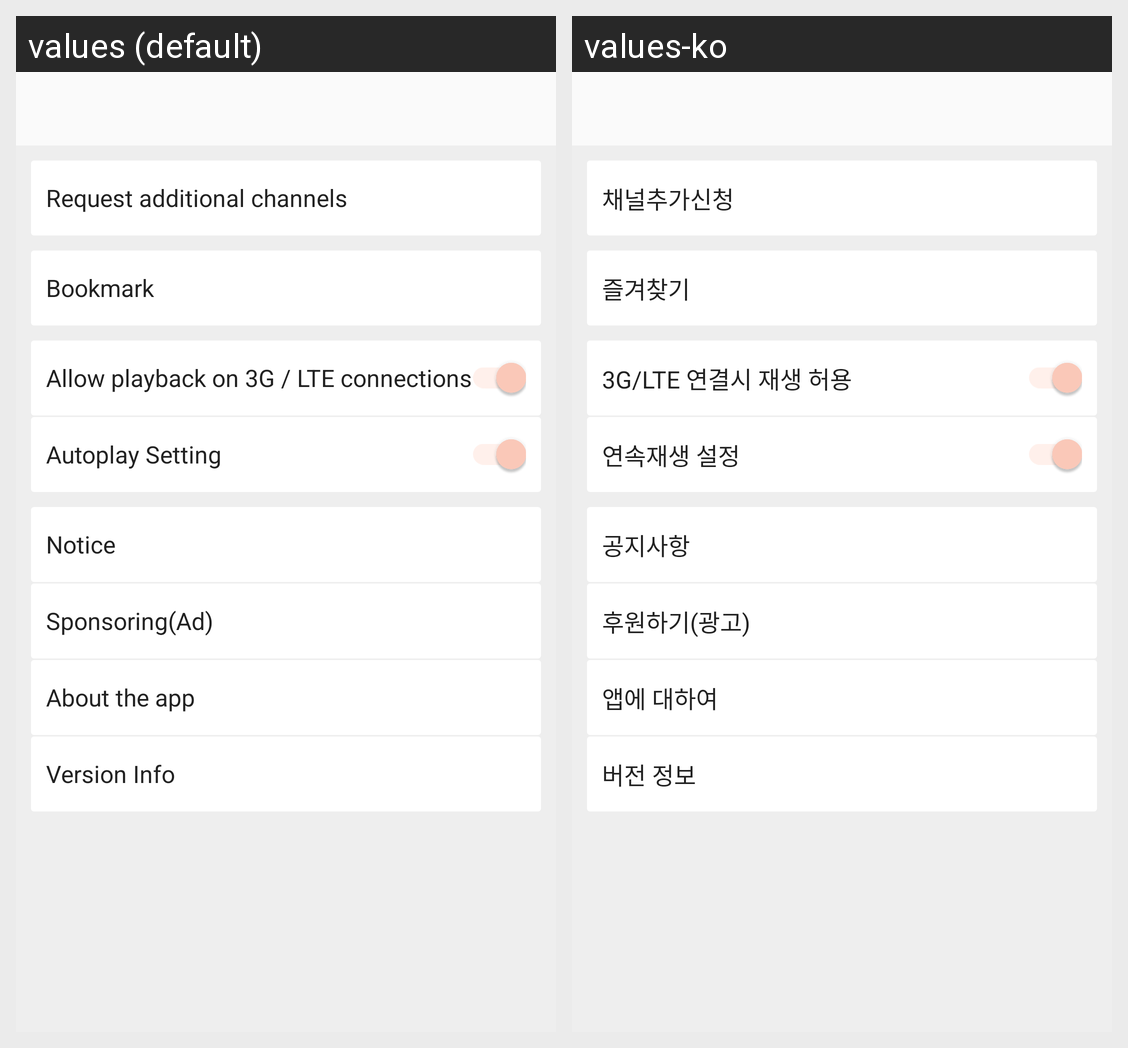

Locale-by-locale string values for the Android screen shown in this grid:
Android screen res/layout/activity_settings.xml rendered under 2 locales, left to right: values (default), values-ko. Device: Nexus 5 (rendered at 1080×1920; each locale shown at half size, 540×960, under a caption strip naming it); theme AppTheme.NoActionBar.
Strings drawn on this screen, with the default value and each locale's value (text and hints the layout hard-codes, and strings that could not be matched under every locale, appear in the picture but are not listed):

title_request
  values: Request additional channels
  values-ko: 채널추가신청

youtuber_bookmark_title
  values: Bookmark
  values-ko: 즐겨찾기

title_3glte
  values: Allow playback on 3G / LTE connections
  values-ko: 3G/LTE 연결시 재생 허용

title_setting_autoplay
  values: Autoplay Setting
  values-ko: 연속재생 설정

title_notice
  values: Notice
  values-ko: 공지사항

title_showad
  values: Sponsoring(Ad)
  values-ko: 후원하기(광고)

title_appinfo
  values: About the app
  values-ko: 앱에 대하여

title_appversion
  values: Version Info
  values-ko: 버전 정보
